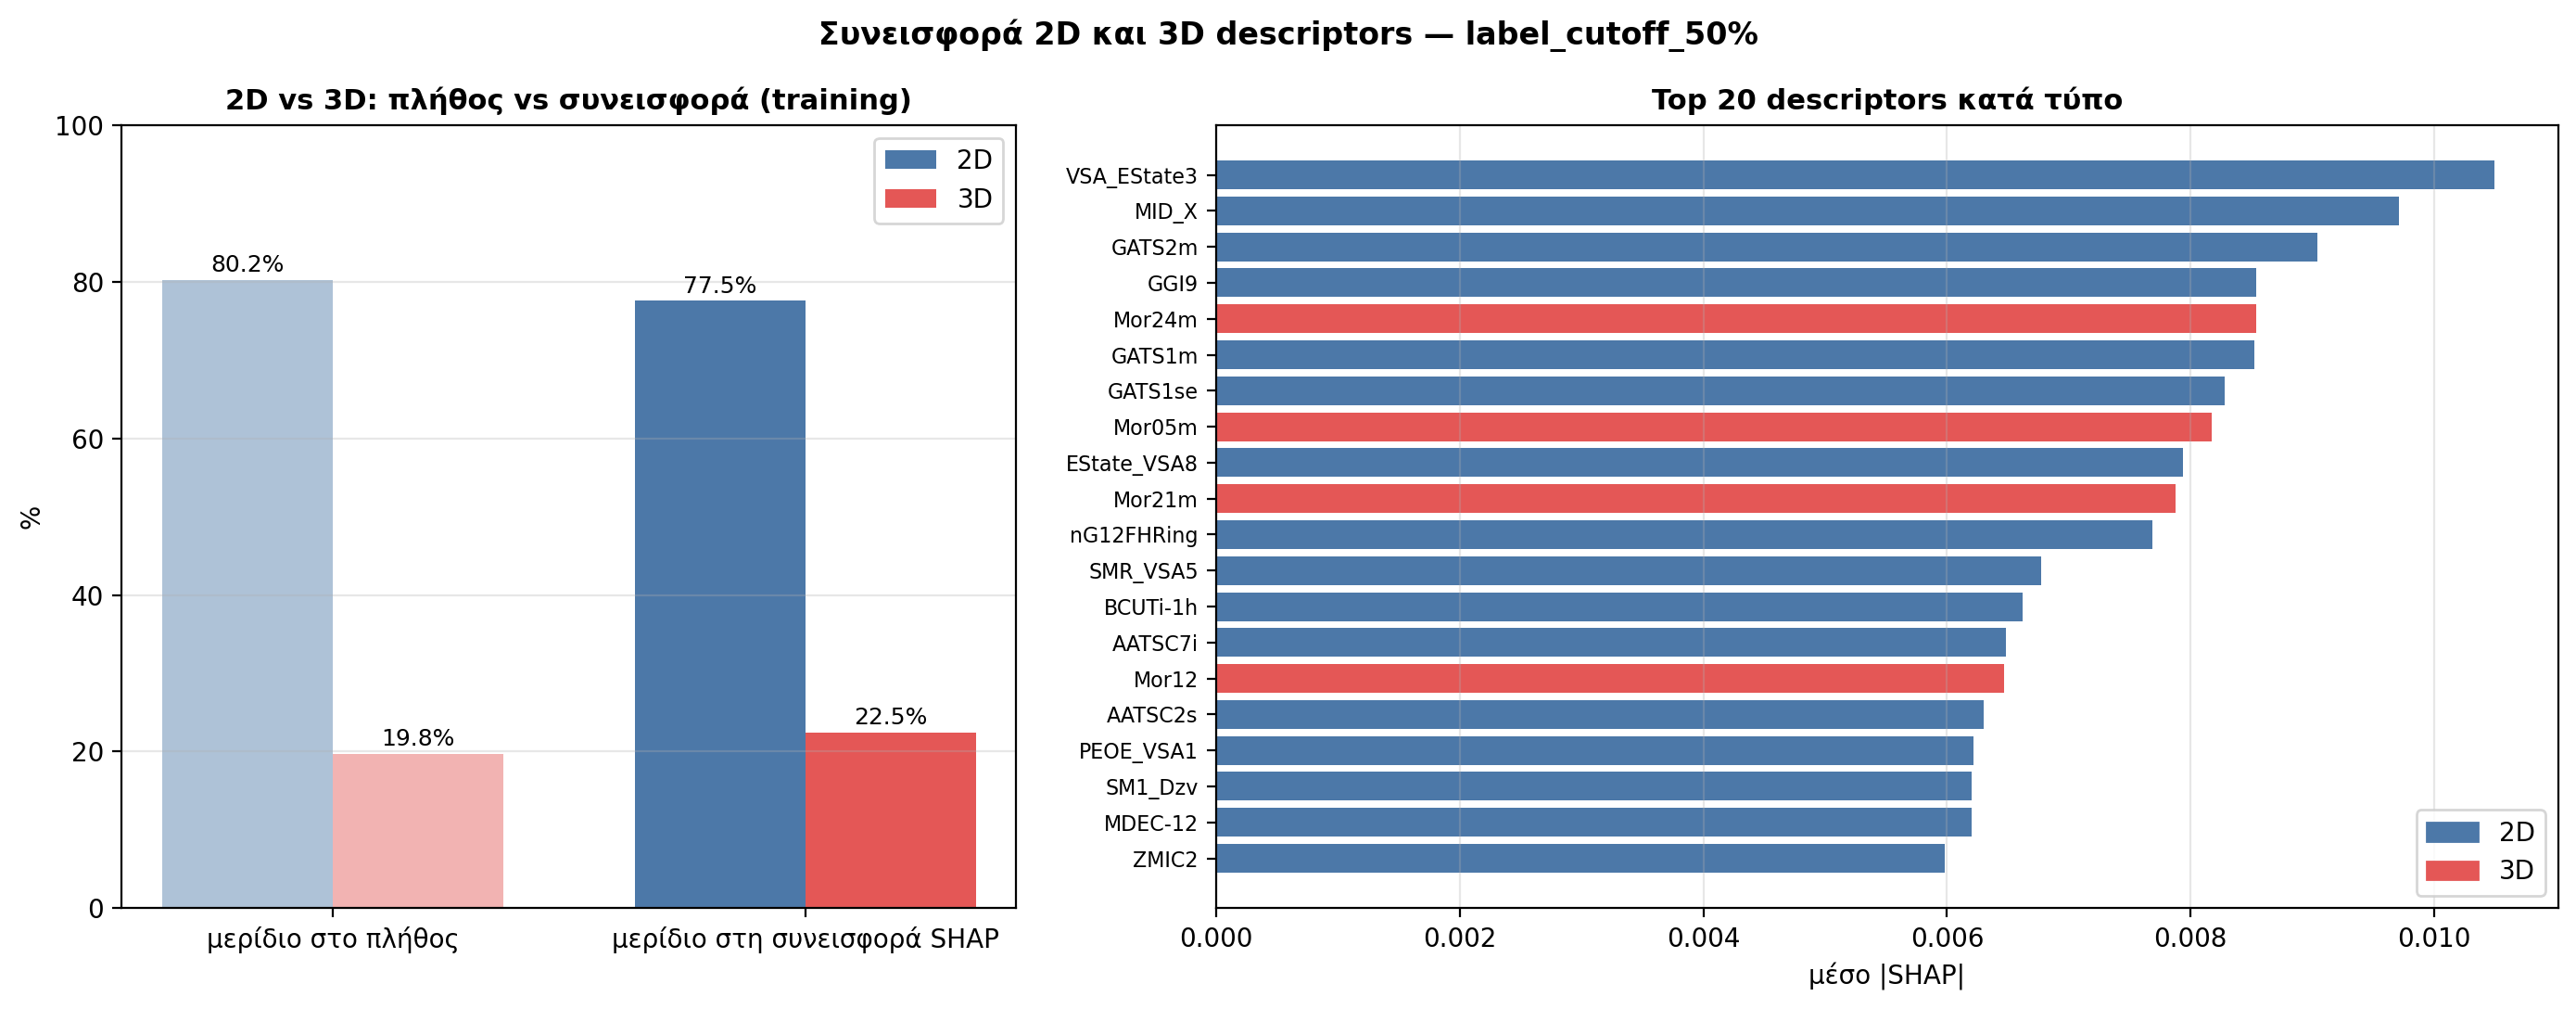

Values plotted in this chart, from the file beside it:
type, σύνολο, n_descriptors, sum_mean_abs_shap, % descriptors, % συνεισφοράς, λόγος (συνεισφ./πλήθος), μέσο |SHAP| ανά descriptor, στο top-20
2D, training, 195, 0.5064, 80.25, 77.55, 0.9664, 0.0026, 16
3D, training, 48, 0.1466, 19.75, 22.45, 1.137, 0.0031, 4
2D, Test set 1, 195, 0.5499, 80.25, 77.34, 0.9638, 0.0028, 16
3D, Test set 1, 48, 0.1611, 19.75, 22.66, 1.147, 0.0034, 4
